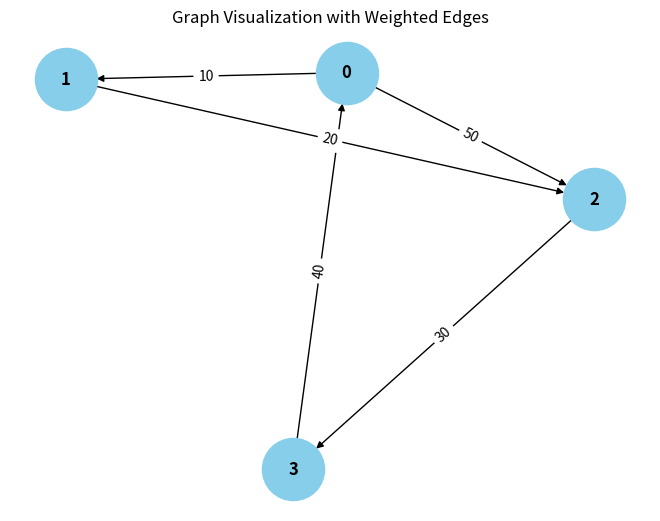

Source code (Python):
from collections import defaultdict

# ---------------------------
# WeightedGraph Class
# ---------------------------
class WeightedGraph:
    def __init__(self, vertices):
        self.vertices = vertices
        self.adj_list = {i: [] for i in range(vertices)}  # Adjacency list for the graph
        self.edges = []  # List to store the edges (u, v, weight)

    def add_edge(self, u, v, weight):
        """Add a single edge to the graph."""
        if (u, v, weight) not in self.edges:
            self.edges.append((u, v, weight))
            self.adj_list[u].append((v, weight))

    def add_multiple_edges(self, edges):
        """Add multiple edges at once."""
        for u, v, weight in edges:
            self.add_edge(u, v, weight)

    def get_edges(self):
        """Return all edges in the graph."""
        return self.edges

    def print_edges(self):
        """Print the edges of the graph."""
        print("Edges in the graph:")
        for u, v, weight in self.edges:
            print(f"{u} -> {v} (Weight: {weight})")

    def print_adj_list(self):
        """Print the adjacency list of the graph."""
        print("Adjacency List of the graph:")
        for u in self.adj_list:
            print(f"{u} -> {self.adj_list[u]}")

    def is_cyclic_directed(self):
        """Detect if there is a cycle in a directed graph using DFS."""
        visited = [False] * self.vertices
        rec_stack = [False] * self.vertices

        def dfs(v):
            visited[v] = True
            rec_stack[v] = True
            for neighbor, _ in self.adj_list[v]:
                if not visited[neighbor] and dfs(neighbor):
                    return True
                elif rec_stack[neighbor]:
                    return True
            rec_stack[v] = False
            return False

        for node in range(self.vertices):
            if not visited[node]:
                if dfs(node):
                    return True
        return False

    def is_cyclic_undirected(self):
        """Detect if there is a cycle in an undirected graph using DFS."""
        visited = [False] * self.vertices

        def dfs(v, parent):
            visited[v] = True
            for neighbor, _ in self.adj_list[v]:
                if not visited[neighbor]:
                    if dfs(neighbor, v):
                        return True
                elif parent != neighbor:
                    return True
            return False

        for node in range(self.vertices):
            if not visited[node]:
                if dfs(node, -1):
                    return True
        return False

    def is_negative_cycle(self):
        """Detect if there is a negative cycle using Bellman-Ford."""
        dist = [float("inf")] * self.vertices
        dist[0] = 0  # Start from node 0

        for _ in range(self.vertices - 1):
            for u, v, weight in self.edges:
                if dist[u] != float("inf") and dist[u] + weight < dist[v]:
                    dist[v] = dist[u] + weight

        for u, v, weight in self.edges:
            if dist[u] != float("inf") and dist[u] + weight < dist[v]:
                return True  # Negative cycle detected
        return False

    def reset_graph(self):
        """Reset the graph to its empty state."""
        self.edges = []  # Clear all edges
        self.adj_list = {i: [] for i in range(self.vertices)}  # Reset adjacency list for each vertex

    def union(self, parent, u, v):
        """Union-find helper function."""
        root_u = self.find_parent(parent, u)
        root_v = self.find_parent(parent, v)
        if root_u != root_v:
            parent[root_u] = root_v

    def find_parent(self, parent, v):
        """Find the root of the node using path compression."""
        if parent[v] == -1:
            return v
        parent[v] = self.find_parent(parent, parent[v])
        return parent[v]

    def is_cyclic_undirected_union_find(self):
        """Detect cycles in an undirected graph using Union-Find."""
        parent = [-1] * self.vertices

        for u, v, _ in self.edges:
            x = self.find_parent(parent, u)
            y = self.find_parent(parent, v)

            if x == y:
                return True
            self.union(parent, x, y)
        return False

    # ---------------------------
    # Helper functions for testing
    # ---------------------------

    def reset_graph_helper(self):
        """Reset the graph to an empty state for testing."""
        self.edges = []
        self.adj_list = defaultdict(list)

    def get_edges_helper(self):
        """Return all edges for testing."""
        return self.edges

    def add_multiple_edges_helper(self, edges):
        """Add multiple edges for testing."""
        for edge in edges:
            self.add_edge(*edge)

# ---------------------------
# Helper Class for Cycle Test Results
# ---------------------------
class CycleDetectionResults:
    def __init__(self):
        self.directed_cycle_detected = False
        self.undirected_cycle_detected = False
        self.negative_cycle_detected = False

# ---------------------------
# Additional Functionalities
# ---------------------------

class GraphRenderer:
    def __init__(self, graph):
        """Initialize the renderer for visualizing the graph."""
        self.graph = graph

    def render_edges(self):
        """Render the edges of the graph."""
        print("\nRendering edges of the graph:")
        for u, v, weight in self.graph.get_edges():
            print(f"{u} -> {v} (Weight: {weight})")

    def render_adj_list(self):
        """Render the adjacency list of the graph."""
        print("\nRendering adjacency list:")
        self.graph.print_adj_list()

    def render_summary(self):
        """Render a summary of the graph."""
        print("\nGraph summary:")
        print(f"Total vertices: {self.graph.vertices}")
        print(f"Total edges: {len(self.graph.get_edges())}")
        print(f"Is cyclic (directed): {self.graph.is_cyclic_directed()}")
        print(f"")
        print(f"Has negative cycle: {self.graph.is_negative_cycle()}")

import matplotlib.pyplot as plt
import networkx as nx

class WeightedGraphVisualization:
    def __init__(self, graph):
        """Initialize the visualization of weighted graph."""
        self.graph = graph

    def visualize(self):
        """Visualize the graph with weighted edges using networkx and matplotlib."""
        G = nx.DiGraph()  # Using DiGraph for directed graph visualization

        # Add edges to the networkx graph
        for u, v, weight in self.graph.get_edges():
            G.add_edge(u, v, weight=weight)

        # Draw the graph
        pos = nx.spring_layout(G)  # Layout for node positioning
        edge_labels = nx.get_edge_attributes(G, 'weight')

        # Draw nodes, edges, and labels
        nx.draw(G, pos, with_labels=True, node_color='skyblue', node_size=2000, font_size=12, font_weight='bold')
        nx.draw_networkx_edge_labels(G, pos, edge_labels=edge_labels)

        # Display the plot
        plt.title("Graph Visualization with Weighted Edges")
        plt.show()


# ---------------------------
# Main Program
# ---------------------------

class WeightedGraphHandler:
    def __init__(self, vertices):
        """Initialize the graph handler."""
        self.graph = WeightedGraph(vertices)
        self.renderer = GraphRenderer(self.graph)
        self.visualizer = WeightedGraphVisualization(self.graph)

    def add_edges(self, edges):
        """Add edges to the graph."""
        for edge in edges:
            self.graph.add_edge(*edge)

    def render_graph(self):
        """Render the graph using the renderer."""
        self.renderer.render_edges()
        self.renderer.render_adj_list()

    def visualize_graph(self):
        """Visualize the graph using the visualizer."""
        self.visualizer.visualize()

    def cycle_detection_summary(self):
        """Print the cycle detection summary."""
        print("\nCycle detection summary:")
        print(f"Directed cycle detected: {self.graph.is_cyclic_directed()}")
        print(f"Undirected cycle detected: {self.graph.is_cyclic_undirected()}")
        print(f"Negative cycle detected: {self.graph.is_negative_cycle()}")

# ---------------------------
# Extended Graph Operations
# ---------------------------

class GraphCycleAnalysis:
    def __init__(self, graph):
        """Initialize cycle analysis on the graph."""
        self.graph = graph
        self.results = CycleDetectionResults()

    def analyze_cycles(self):
        """Analyze different types of cycles in the graph."""
        self.results.directed_cycle_detected = self.graph.is_cyclic_directed()
        self.results.undirected_cycle_detected = self.graph.is_cyclic_undirected()
        self.results.negative_cycle_detected = self.graph.is_negative_cycle()

    def print_analysis(self):
        """Print the analysis results."""
        print(f"Directed cycle detected: {self.results.directed_cycle_detected}")
        print(f"Undirected cycle detected: {self.results.undirected_cycle_detected}")
        print(f"Negative cycle detected: {self.results.negative_cycle_detected}")

# ---------------------------
# Main Function
# ---------------------------

if __name__ == "__main__":
    # Create a graph with 4 vertices (0, 1, 2, 3)
    graph_handler = WeightedGraphHandler(4)

    # Add some sample edges (u, v, weight)
    edges = [
        (0, 1, 10),  # Edge from 0 to 1 with weight 10
        (1, 2, 20),  # Edge from 1 to 2 with weight 20
        (2, 3, 30),  # Edge from 2 to 3 with weight 30
        (3, 0, 40),  # Edge from 3 to 0 with weight 40 (creates a directed cycle: 0 -> 1 -> 2 -> 3 -> 0)
        (0, 2, 50)  # Edge from 0 to 2 with weight 50
    ]

    # Add edges to the graph
    graph_handler.add_edges(edges)

    # Render the graph's edges and adjacency list
    graph_handler.render_graph()

    # Visualize the graph
    graph_handler.visualize_graph()

    # Detect and print the cycle results
    graph_handler.cycle_detection_summary()

    # Analyze cycles in detail
    cycle_analysis = GraphCycleAnalysis(graph_handler.graph)
    cycle_analysis.analyze_cycles()
    cycle_analysis.print_analysis()
